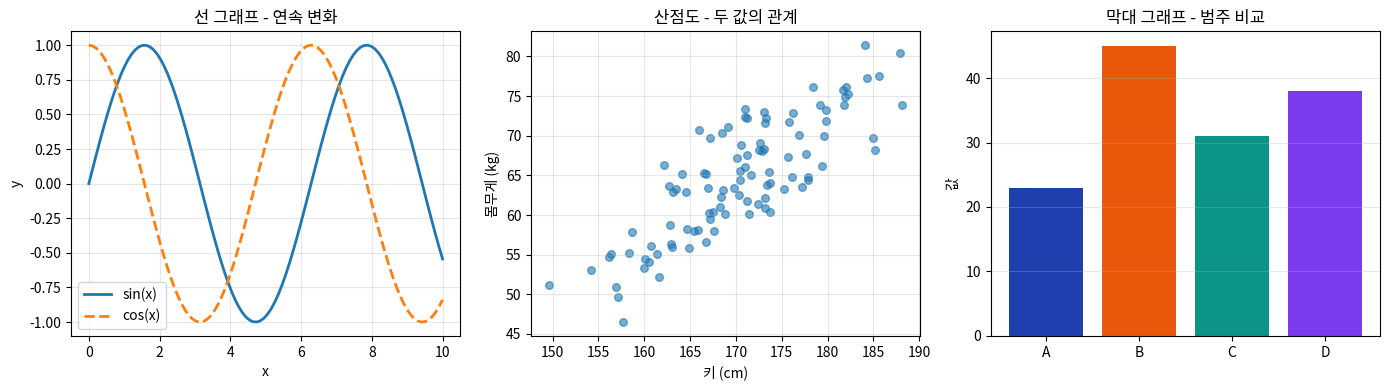
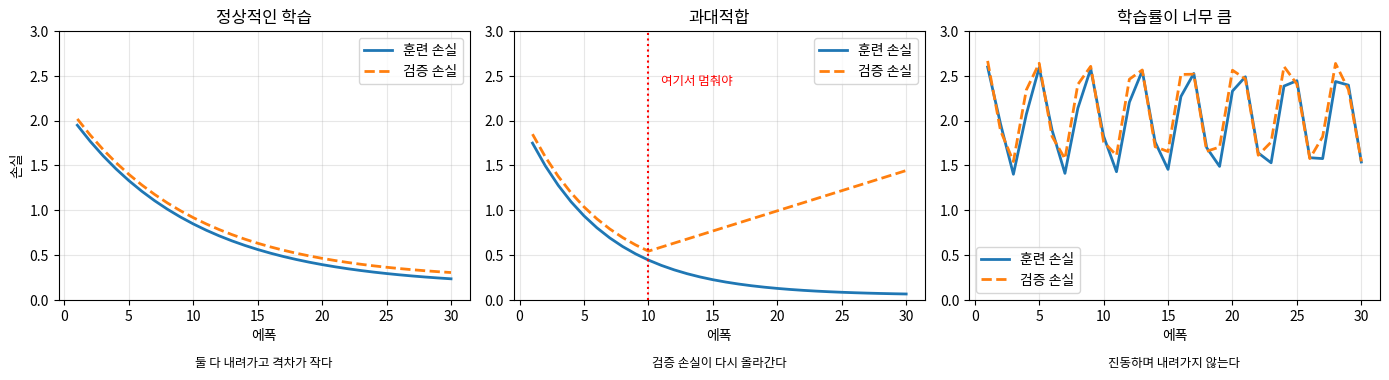
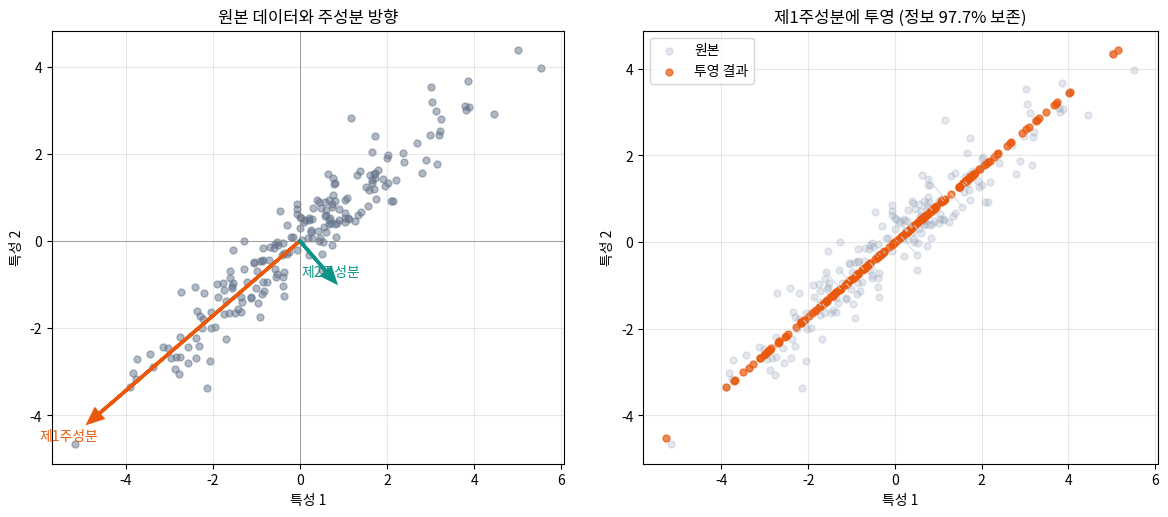
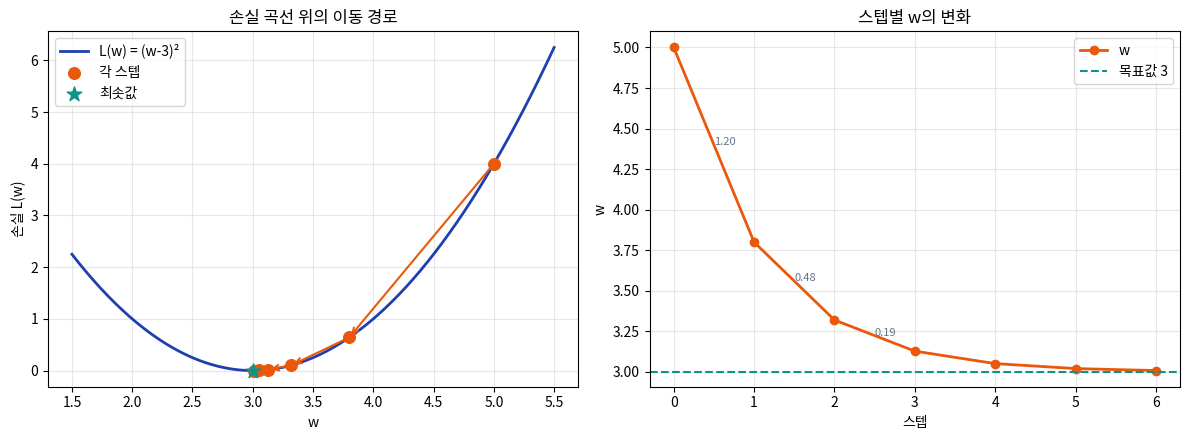
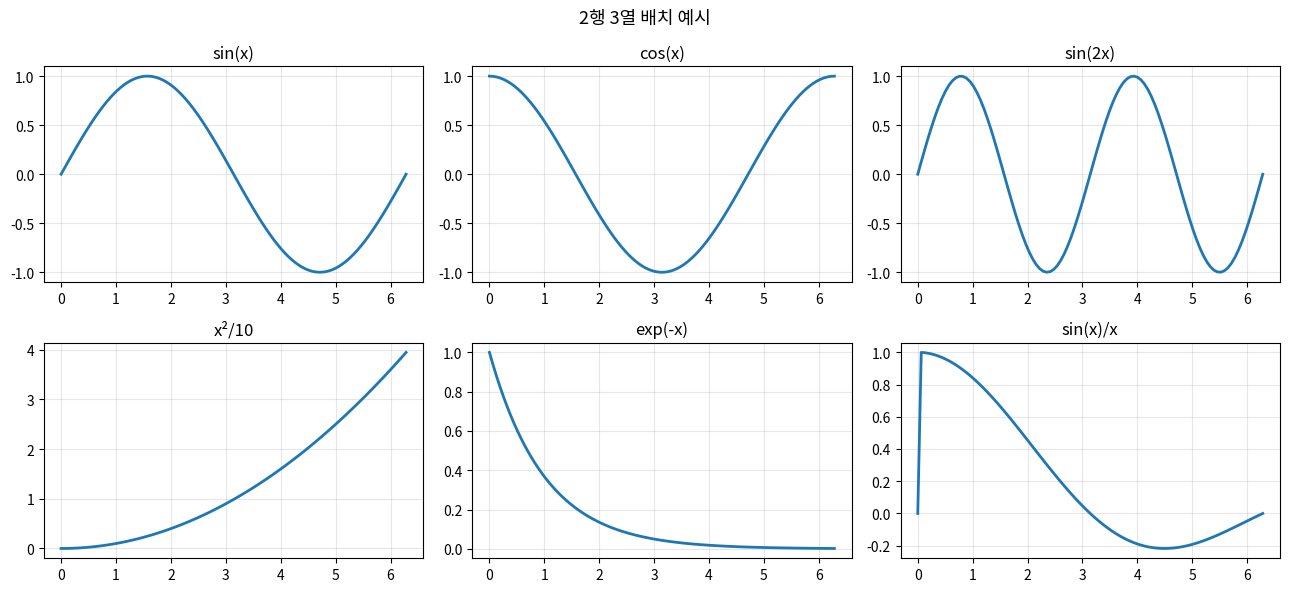
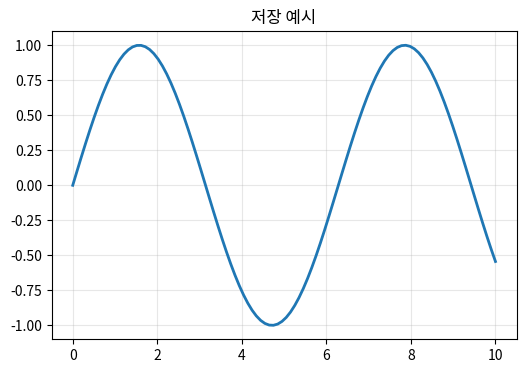

The matplotlib source for these figures, in order:
import matplotlib
import matplotlib.pyplot as plt
import matplotlib.font_manager as fm
import platform

print("=" * 50)
print("한글 폰트 설정")
print("=" * 50)

system = platform.system()
print(f"운영체제: {system}")

# 후보 폰트 (운영체제별)
candidates = {
    "Windows": ["Malgun Gothic", "NanumGothic", "Gulim"],
    "Darwin":  ["AppleGothic", "NanumGothic"],
    "Linux":   ["NanumGothic", "Noto Sans CJK KR", "Noto Sans CJK JP"],
}

available = {f.name for f in fm.fontManager.ttflist}
chosen = None

for name in candidates.get(system, []):
    if name in available:
        chosen = name
        break

if chosen:
    plt.rcParams["font.family"] = chosen
    plt.rcParams["axes.unicode_minus"] = False   # 마이너스 기호 깨짐 방지
    print(f"[OK] 폰트 설정: {chosen}")
else:
    print("[주의] 한글 폰트를 찾지 못했습니다.")
    print("  그래프의 한글이 네모로 보일 수 있습니다.")
    print("  Windows라면 '맑은 고딕'이 기본 설치되어 있어야 합니다.")
    print("  해결이 어렵다면 그래프 라벨을 영문으로 쓰세요.")

print()
print("설치된 한글 계열 폰트:")
korean_fonts = sorted({f for f in available
                       if any(k in f for k in ["Malgun", "Nanum", "Gothic", "CJK", "Gulim", "Batang"])})
for f in korean_fonts[:10]:
    print(f"  - {f}")
if not korean_fonts:
    print("  (없음)")

import numpy as np
import matplotlib.pyplot as plt

fig, axes = plt.subplots(1, 3, figsize=(14, 4))

# --- (1) 선 그래프: 연속적인 변화 ---
x = np.linspace(0, 10, 100)
axes[0].plot(x, np.sin(x), label="sin(x)", linewidth=2)
axes[0].plot(x, np.cos(x), label="cos(x)", linewidth=2, linestyle="--")
axes[0].set_title("선 그래프 - 연속 변화")
axes[0].set_xlabel("x")
axes[0].set_ylabel("y")
axes[0].legend()
axes[0].grid(alpha=0.3)

# --- (2) 산점도: 두 값의 관계 ---
rng = np.random.RandomState(0)
n = 100
height = rng.normal(170, 8, n)
weight = height * 0.7 - 55 + rng.normal(0, 4, n)
axes[1].scatter(height, weight, alpha=0.6, s=30)
axes[1].set_title("산점도 - 두 값의 관계")
axes[1].set_xlabel("키 (cm)")
axes[1].set_ylabel("몸무게 (kg)")
axes[1].grid(alpha=0.3)

# --- (3) 막대 그래프: 범주별 비교 ---
categories = ["A", "B", "C", "D"]
values = [23, 45, 31, 38]
axes[2].bar(categories, values, color=["#1E40AF", "#EA580C", "#0D9488", "#7C3AED"])
axes[2].set_title("막대 그래프 - 범주 비교")
axes[2].set_ylabel("값")
axes[2].grid(axis="y", alpha=0.3)

plt.tight_layout()
plt.show()

print("각 그래프가 쓰이는 곳")
print("  선 그래프 : 손실 곡선, 학습률 변화 (거의 모든 실습)")
print("  산점도    : 데이터 분포, 잠재 공간 (08장, 15장)")
print("  막대      : 성능 비교, 어텐션 가중치 (17장)")

import numpy as np
import matplotlib.pyplot as plt

epochs = np.arange(1, 31)

# 세 가지 학습 상황을 흉내 낸 값
patterns = {
    "정상적인 학습": {
        "train": 2.0 * 0.90**epochs + 0.15,
        "val":   2.0 * 0.90**epochs + 0.22,
        "note":  "둘 다 내려가고 격차가 작다",
    },
    "과대적합": {
        "train": 2.0 * 0.85**epochs + 0.05,
        "val":   np.concatenate([
                    2.0 * 0.85**np.arange(1, 11) + 0.15,
                    2.0 * 0.85**10 + 0.15 + np.arange(1, 21) * 0.045]),
        "note":  "검증 손실이 다시 올라간다",
    },
    "학습률이 너무 큼": {
        "train": 2.0 + 0.6 * np.sin(epochs * 1.6),
        "val":   2.1 + 0.6 * np.sin(epochs * 1.6 + 0.3),
        "note":  "진동하며 내려가지 않는다",
    },
}

fig, axes = plt.subplots(1, 3, figsize=(14, 4))

for ax, (title, d) in zip(axes, patterns.items()):
    ax.plot(epochs, d["train"], label="훈련 손실", linewidth=2)
    ax.plot(epochs, d["val"], label="검증 손실", linewidth=2, linestyle="--")
    ax.set_title(title)
    ax.set_xlabel("에폭")
    ax.set_ylim(0, 3)
    ax.legend()
    ax.grid(alpha=0.3)
    ax.text(0.5, -0.25, d["note"], transform=ax.transAxes,
            ha="center", fontsize=9)

axes[0].set_ylabel("손실")

# 과대적합 그림에 조기 종료 지점 표시
axes[1].axvline(10, color="red", linestyle=":", linewidth=1.5)
axes[1].text(11, 2.4, "여기서 멈춰야", color="red", fontsize=9)

plt.tight_layout()
plt.show()

import numpy as np
import matplotlib.pyplot as plt

# --- 1) 대각선 방향으로 퍼진 데이터 만들기 ---
rng = np.random.RandomState(42)
n = 200
x1 = rng.randn(n) * 2.0
x2 = x1 * 0.8 + rng.randn(n) * 0.5
X = np.stack([x1, x2], axis=1)

# --- 2) 중심을 원점으로 ---
X_centered = X - X.mean(axis=0)

# --- 3) 공분산 행렬과 고유분해 ---
cov = np.cov(X_centered.T)
eigenvalues, eigenvectors = np.linalg.eigh(cov)

# 고유값이 큰 순으로 정렬
order = np.argsort(eigenvalues)[::-1]
eigenvalues = eigenvalues[order]
eigenvectors = eigenvectors[:, order]

print("=" * 50)
print("PCA 계산 결과")
print("=" * 50)
print(f"공분산 행렬:\n{cov.round(4)}")
print()
print(f"고유값        : {eigenvalues.round(4)}")
print(f"설명 분산 비율 : {(eigenvalues / eigenvalues.sum() * 100).round(2)} %")
print()
print(f"제1주성분 방향 : {eigenvectors[:, 0].round(4)}")
print(f"제2주성분 방향 : {eigenvectors[:, 1].round(4)}")
print()
print(f"→ 첫 방향 하나가 전체 분산의 {eigenvalues[0]/eigenvalues.sum()*100:.1f}%를 설명한다")
print("  (이론편 4.4절에서 '약 97%'라고 한 값)")

import numpy as np
import matplotlib.pyplot as plt

fig, axes = plt.subplots(1, 2, figsize=(12, 5))

# --- 왼쪽: 원본 데이터와 주성분 방향 ---
ax = axes[0]
ax.scatter(X_centered[:, 0], X_centered[:, 1], alpha=0.5, s=25, color="#64748B")

# 주성분을 화살표로 (길이는 고유값의 제곱근에 비례)
colors = ["#EA580C", "#0D9488"]
labels = ["제1주성분", "제2주성분"]
for i in range(2):
    vec = eigenvectors[:, i] * np.sqrt(eigenvalues[i]) * 2.5
    ax.arrow(0, 0, vec[0], vec[1], head_width=0.25, head_length=0.3,
             fc=colors[i], ec=colors[i], linewidth=2.5, zorder=5)
    ax.text(vec[0] * 1.15, vec[1] * 1.15, labels[i],
            color=colors[i], fontsize=10, ha="center")

ax.set_title("원본 데이터와 주성분 방향")
ax.set_xlabel("특성 1")
ax.set_ylabel("특성 2")
ax.set_aspect("equal")
ax.grid(alpha=0.3)
ax.axhline(0, color="gray", linewidth=0.5)
ax.axvline(0, color="gray", linewidth=0.5)

# --- 오른쪽: 제1주성분으로 투영 (2차원 → 1차원) ---
ax = axes[1]
pc1 = eigenvectors[:, 0]
projected = X_centered @ pc1                    # 1차원 좌표
reconstructed = np.outer(projected, pc1)        # 다시 2차원으로 되돌린 위치

ax.scatter(X_centered[:, 0], X_centered[:, 1],
           alpha=0.25, s=25, color="#94A3B8", label="원본")
ax.scatter(reconstructed[:, 0], reconstructed[:, 1],
           alpha=0.7, s=25, color="#EA580C", label="투영 결과")

# 원본과 투영점을 잇는 선 (일부만)
for i in range(0, n, 8):
    ax.plot([X_centered[i, 0], reconstructed[i, 0]],
            [X_centered[i, 1], reconstructed[i, 1]],
            color="#CBD5E1", linewidth=0.7, zorder=1)

ax.set_title(f"제1주성분에 투영 (정보 {eigenvalues[0]/eigenvalues.sum()*100:.1f}% 보존)")
ax.set_xlabel("특성 1")
ax.set_ylabel("특성 2")
ax.set_aspect("equal")
ax.legend()
ax.grid(alpha=0.3)

plt.tight_layout()
plt.show()

print(f"2차원 → 1차원으로 줄였는데 정보의 {eigenvalues[0]/eigenvalues.sum()*100:.1f}%가 남았다.")
print("회색 선은 투영하면서 버려진 부분(제2주성분 성분)이다.")

import numpy as np

# 고유분해 방식 (위에서 계산한 것)
print("=" * 50)
print("고유분해 vs SVD")
print("=" * 50)
print(f"[고유분해] 제1주성분 : {eigenvectors[:, 0].round(4)}")
print(f"[고유분해] 설명 비율 : {(eigenvalues / eigenvalues.sum() * 100).round(2)} %")
print()

# SVD 방식
U, S, Vt = np.linalg.svd(X_centered, full_matrices=False)
svd_ratio = S**2 / (S**2).sum() * 100

print(f"[SVD]     제1주성분 : {Vt[0].round(4)}")
print(f"[SVD]     설명 비율 : {svd_ratio.round(2)} %")
print()

same_dir = np.allclose(np.abs(eigenvectors[:, 0]), np.abs(Vt[0]))
same_ratio = np.allclose(eigenvalues / eigenvalues.sum(), S**2 / (S**2).sum())

print(f"방향 일치(부호 무시) : {same_dir}")
print(f"설명 비율 일치       : {same_ratio}")
assert same_dir and same_ratio
print()
print("[OK] 이론편 4.4절 서술과 일치 — 두 방법은 같은 것을 계산한다")
print()
print("※ 부호가 반대로 나올 수 있는데, 벡터의 방향만 뒤집힌 것이라 의미는 같다.")

import numpy as np
import matplotlib.pyplot as plt

# 이론편 5.4절과 같은 설정
def L(w):
    return (w - 3) ** 2

def grad(w):
    return 2 * (w - 3)

w = 5.0
eta = 0.3
history = [w]

for _ in range(6):
    w = w - eta * grad(w)
    history.append(w)

history = np.array(history)

print("=" * 50)
print("경사하강 궤적 (이론편 5.4절 검증)")
print("=" * 50)
print(f"{'스텝':<6}{'w':<12}{'손실':<12}{'그래디언트'}")
print("-" * 50)
for i, wi in enumerate(history[:6]):
    print(f"{i:<6}{wi:<12.4f}{L(wi):<12.4f}{grad(wi):.4f}")

expected = [5.0, 3.8, 3.32, 3.128, 3.0512, 3.0205]
assert np.allclose(history[:6], expected, atol=1e-3), "이론편 값과 다릅니다"
print("-" * 50)
print("[OK] 이론편 5.4절 손계산과 일치")

import numpy as np
import matplotlib.pyplot as plt

fig, axes = plt.subplots(1, 2, figsize=(12, 4.5))

# --- 왼쪽: 손실 곡선 위의 궤적 ---
ax = axes[0]
w_range = np.linspace(1.5, 5.5, 200)
ax.plot(w_range, L(w_range), color="#1E40AF", linewidth=2, label="L(w) = (w-3)²")

# 각 스텝을 점과 화살표로
ax.scatter(history, L(history), color="#EA580C", s=70, zorder=5, label="각 스텝")
for i in range(len(history) - 1):
    ax.annotate("", xy=(history[i+1], L(history[i+1])),
                xytext=(history[i], L(history[i])),
                arrowprops=dict(arrowstyle="->", color="#EA580C", lw=1.5))

ax.scatter([3], [0], color="#0D9488", s=120, marker="*", zorder=6, label="최솟값")
ax.set_title("손실 곡선 위의 이동 경로")
ax.set_xlabel("w")
ax.set_ylabel("손실 L(w)")
ax.legend()
ax.grid(alpha=0.3)

# --- 오른쪽: 스텝별 값 변화 ---
ax = axes[1]
steps = np.arange(len(history))
ax.plot(steps, history, marker="o", color="#EA580C", linewidth=2, label="w")
ax.axhline(3, color="#0D9488", linestyle="--", linewidth=1.5, label="목표값 3")
ax.set_title("스텝별 w의 변화")
ax.set_xlabel("스텝")
ax.set_ylabel("w")
ax.legend()
ax.grid(alpha=0.3)

# 이동량이 줄어드는 것 표시
for i in range(min(3, len(history)-1)):
    move = abs(history[i+1] - history[i])
    ax.annotate(f"{move:.2f}", xy=(i + 0.5, (history[i] + history[i+1]) / 2),
                fontsize=8, color="#64748B")

plt.tight_layout()
plt.show()

print("오른쪽 그림의 숫자는 한 걸음의 이동량이다.")
print("최솟값에 가까워질수록 저절로 작아진다 — 그래디언트가 작아지기 때문이다.")

import numpy as np
import matplotlib.pyplot as plt

# 2행 3열 배치
fig, axes = plt.subplots(2, 3, figsize=(13, 6))

x = np.linspace(0, 2*np.pi, 100)
functions = [
    ("sin(x)",      np.sin(x)),
    ("cos(x)",      np.cos(x)),
    ("sin(2x)",     np.sin(2*x)),
    ("x²/10",       x**2 / 10),
    ("exp(-x)",     np.exp(-x)),
    ("sin(x)/x",    np.sin(x) / np.where(x == 0, 1e-9, x)),
]

for ax, (name, y) in zip(axes.flat, functions):
    ax.plot(x, y, linewidth=2)
    ax.set_title(name)
    ax.grid(alpha=0.3)

fig.suptitle("2행 3열 배치 예시", fontsize=13)
plt.tight_layout()
plt.show()

print("axes.flat 을 쓰면 2차원 배열을 1차원처럼 순회할 수 있다.")
print("axes[0, 1] 처럼 위치를 직접 지정할 수도 있다.")

import numpy as np
import matplotlib.pyplot as plt
from pathlib import Path

# 저장 폴더 준비
out_dir = Path.cwd()
if out_dir.name.startswith("part"):
    out_dir = out_dir.parent
out_dir = out_dir / "outputs"
out_dir.mkdir(exist_ok=True)

fig, ax = plt.subplots(figsize=(6, 4))
x = np.linspace(0, 10, 100)
ax.plot(x, np.sin(x), linewidth=2)
ax.set_title("저장 예시")
ax.grid(alpha=0.3)

save_path = out_dir / "sample_plot.png"
fig.savefig(save_path,
            dpi=150,              # 해상도 (인쇄용은 200~300)
            bbox_inches="tight",  # 여백 잘라내기
            facecolor="white")    # 배경색 (기본은 투명)
plt.close(fig)

print(f"저장 완료: {save_path}")
print(f"파일 크기: {save_path.stat().st_size / 1024:.1f} KB")
print()
print("주요 옵션")
print("  dpi          : 해상도. 화면용 100, 인쇄용 200~300")
print("  bbox_inches  : 'tight' 로 하면 불필요한 여백 제거")
print("  facecolor    : 지정하지 않으면 배경이 투명해질 수 있음")
